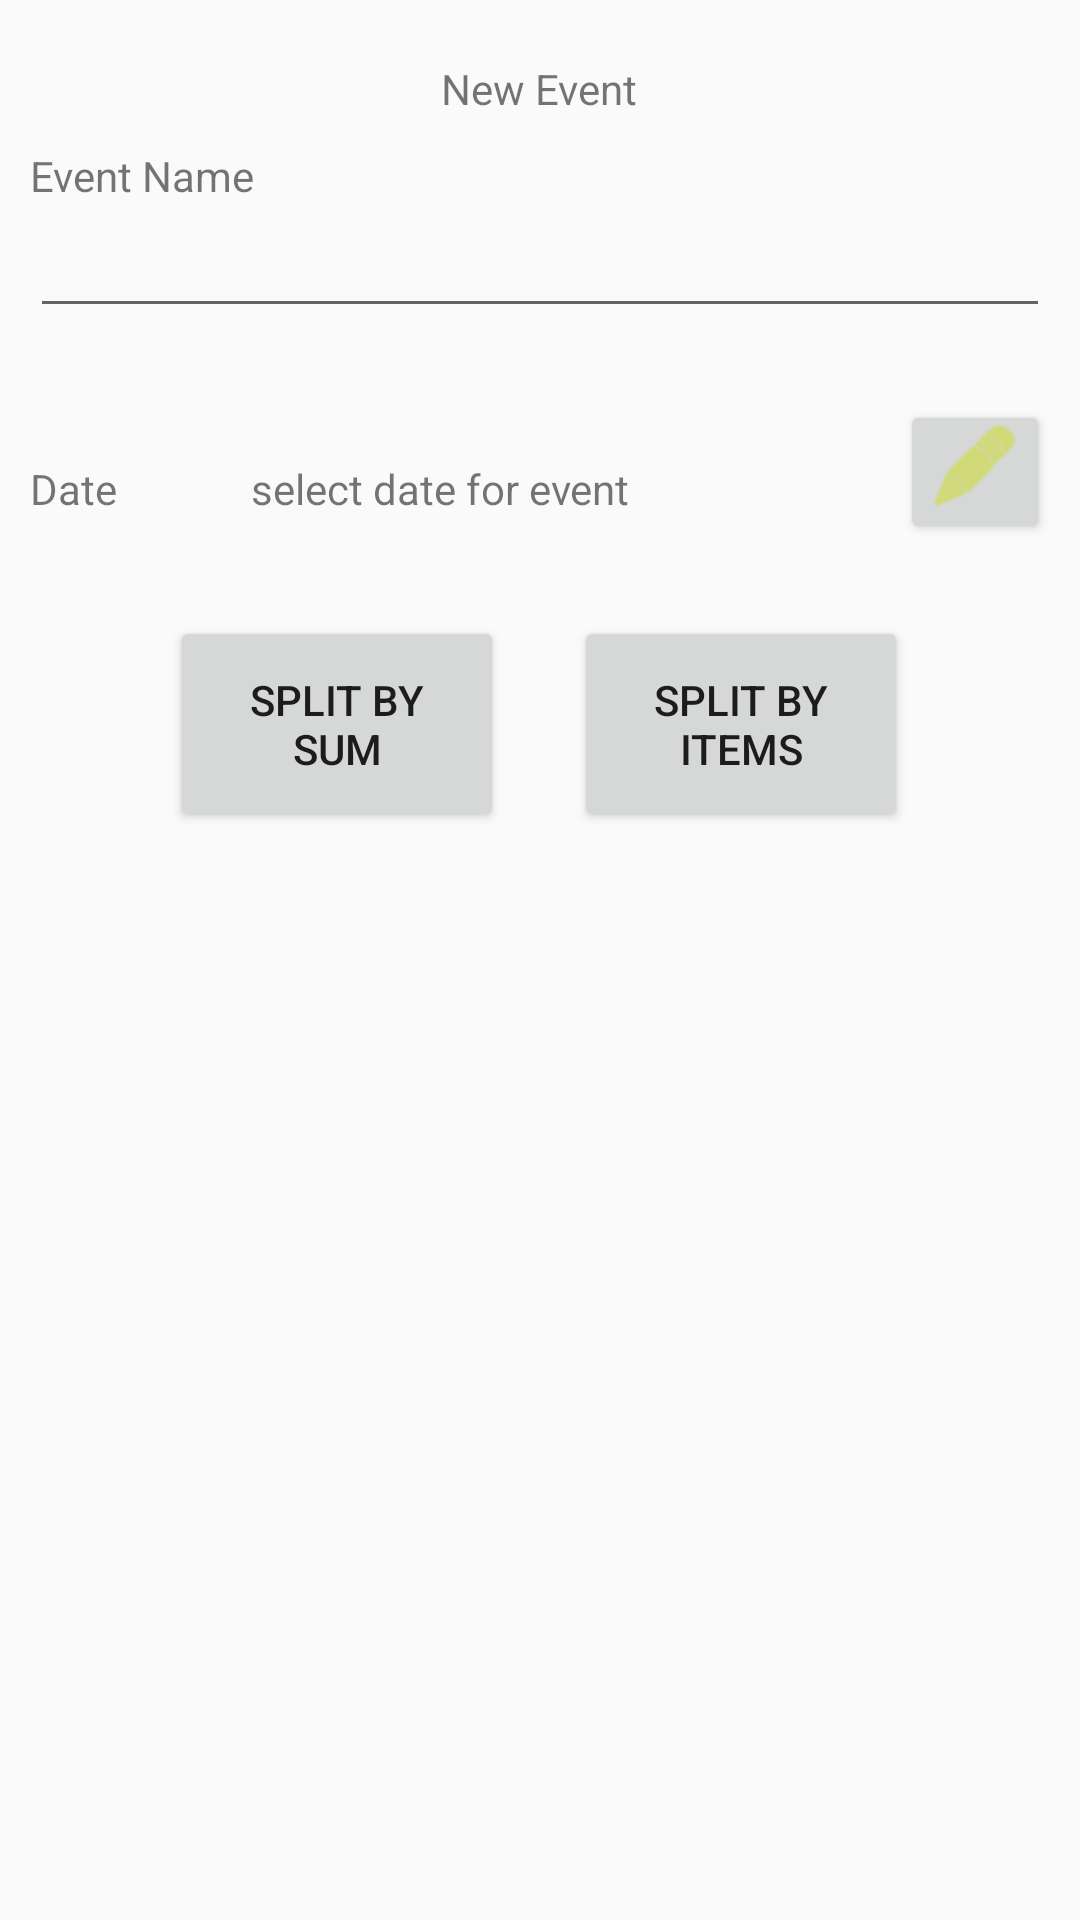

Write the Android layout XML for this screen, with the resource values it uses.
<!-- AndroidManifest.xml: application theme AppTheme -->
<!-- res/layout/activity_split_costs.xml -->
<?xml version="1.0" encoding="utf-8"?>
<LinearLayout
    xmlns:android="http://schemas.android.com/apk/res/android"
    xmlns:tools="http://schemas.android.com/tools"
    tools:context="edu.washington.ischool.commoncents.commoncents.activites1.AddEventActivity"
    android:orientation="vertical"
    android:layout_width="match_parent"
    android:layout_height="match_parent"
    android:focusableInTouchMode="true"
    android:padding="10dp">

    <TextView
        android:layout_width="wrap_content"
        android:layout_height="wrap_content"
        android:text="New Event"
        android:layout_gravity="center"
        android:layout_marginTop="10dp"/>

    <TextView
        android:layout_width="wrap_content"
        android:layout_height="wrap_content"
        android:text="Event Name"
        android:layout_marginTop="10dp"/>

    <EditText
        android:id="@+id/txt_event_name"
        android:layout_width="match_parent"
        android:layout_height="wrap_content"/>

    <Space
        android:layout_width="match_parent"
        android:layout_height="24dp" />

    <LinearLayout
        android:layout_width="match_parent"
        android:layout_height="wrap_content"
        android:orientation="horizontal">

        <TextView
            android:layout_width="wrap_content"
            android:layout_height="wrap_content"
            android:text="Date"
            android:layout_marginTop="10dp"
            android:layout_weight="1"/>

        <TextView
            android:id="@+id/txt_event_date"
            android:layout_width="wrap_content"
            android:layout_height="wrap_content"
            android:layout_marginTop="10dp"
            android:text="select date for event"
            android:layout_weight="2"/>

        <Button
            android:id="@+id/btn_date_picker"
            android:layout_width="50dp"
            android:layout_height="wrap_content"
            android:maxHeight="12dp"
            android:drawableBottom="@android:drawable/ic_menu_edit"
            android:drawableTint="@color/colorAccent" />
    </LinearLayout>

    <Space
        android:layout_width="match_parent"
        android:layout_height="24dp" />

    <LinearLayout
        android:layout_width="match_parent"
        android:layout_height="wrap_content"
        android:orientation="horizontal">

        <Space
            android:layout_width="wrap_content"
            android:layout_height="wrap_content"
            android:layout_weight="2"/>
        <Button
            android:id="@+id/btn_split_sum"
            android:layout_width="wrap_content"
            android:layout_height="wrap_content"
            android:minHeight="72dp"
            android:text="Split by&#10;SUM"
            android:layout_weight="1"/>
        <Space
            android:layout_width="wrap_content"
            android:layout_height="wrap_content"
            android:layout_weight="1"/>
        <Button
            android:id="@+id/btn_split_item"
            android:layout_width="wrap_content"
            android:layout_height="wrap_content"
            android:minHeight="72dp"
            android:text="Split by&#10;ITEMS"
            android:layout_weight="1"/>
        <Space
            android:layout_width="wrap_content"
            android:layout_height="wrap_content"
            android:layout_weight="2"/>

    </LinearLayout>

</LinearLayout>
<!-- resources referenced by this layout -->
<resources>
  <color name="colorAccent">@color/colorMaterialUILime</color>
  <style name="AppTheme" parent="Theme.AppCompat.Light.DarkActionBar">
          <item name="colorPrimary">@color/colorPrimary</item>
          <item name="colorPrimaryDark">@color/colorPrimaryDark</item>
          <item name="colorAccent">@color/colorAccent</item>
      </style>
  <color name="colorMaterialUILime">#CDDC39</color>
  <color name="colorPrimary">@color/colorMaterialUILightGreen</color>
  <color name="colorPrimaryDark">@color/colorMaterialUIGreen</color>
  <color name="colorMaterialUILightGreen">#8BC34A</color>
  <color name="colorMaterialUIGreen">#4CAF50</color>
</resources>
